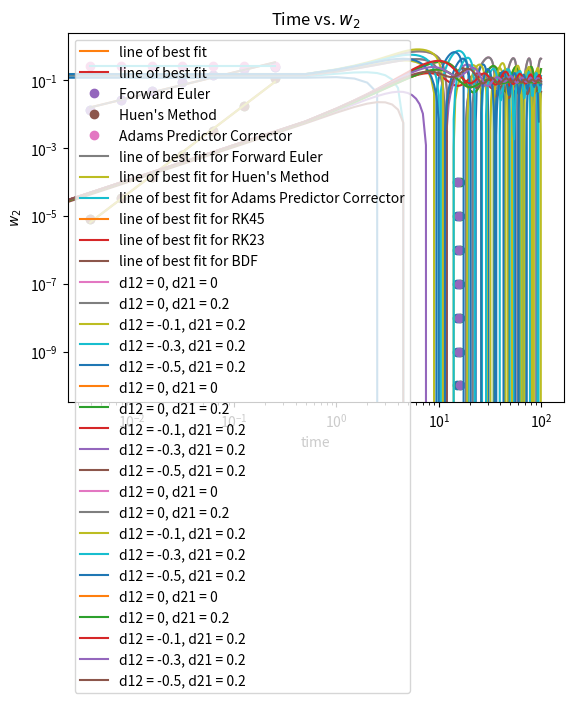

This figure's Python source:
# %%
import numpy as np
import matplotlib.pyplot as plt
import scipy
# %%
#Question 1 constants 
dydt = lambda y, t: -3 * y * np.sin(t)
dt = np.arange(2, 9)
dt = 2**dt
dt = 1/dt
y0 = np.pi / np.sqrt(2)
t_last = 5
ytrue = lambda t: (np.pi * (np.e ** (3 * (np.cos(t) - 1)))) / (np.sqrt(2))
# %%
# Question 1A
def forward_euler(dydt, y0, dt):
    t = np.arange(0, t_last + dt, dt)
    y = np.zeros(len(t))
    y[0] = y0
    for i in range(1, len(t)):
        y[i] = y[i-1] + dydt(y[i-1], t[i-1]) * dt
    return y

error_vals = []
A1 = []
for i in dt:
    t = np.arange(0, t_last + i, i)
    res = forward_euler(dydt, y0, i)
    error = np.abs(res[-1] - ytrue(t[-1]))
    error_vals.append(error)
    if i == (1 / (2 ** 8)):
        A1 = res
    
#plot log of dt vs log of error with title "Forward Euler Error" and np.polyfit for line of best fit
plt.loglog(dt, error_vals, 'o')
a, b = np.polyfit(np.log(dt), np.log(error_vals), 1)
plt.loglog(dt, np.exp(b) * dt ** a, label=f"line of best fit")
plt.xlabel('dt')
plt.ylabel('error')
plt.title('Forward Euler Error')
plt.legend()
plt.show()

# Store error values as a row vector named A2
A2 = np.array(error_vals)

# Store the slope of the line of best fit as a scalar named A3
A3 = a

# %%
# Question 1B
def huen(dydt, y0, dt):
    t = np.arange(0, t_last + dt, dt)
    y = np.zeros(len(t))
    y[0] = y0
    for i in range(1, len(t)):
        y[i] = y[i-1] + (dt / 2) * (dydt(y[i-1], t[i-1]) + dydt(y[i-1] + dydt(y[i-1], t[i-1]) * dt, t[i-1] + dt)) 
    return y

error_vals = []
A4 = []
for i in dt:
    t = np.arange(0, t_last + i, i)
    res = huen(dydt, y0, i)
    error = np.abs(res[-1] - ytrue(t[-1]))
    error_vals.append(error)
    if i == (1 / (2 ** 8)):
        A4 = res

#plot log of dt vs log of error with title "Huen's Method Error" and np.polyfit for line of best fit
plt.loglog(dt, error_vals, 'o')
a, b = np.polyfit(np.log(dt), np.log(error_vals), 1)
plt.loglog(dt, np.exp(b) * dt ** a, label=f"line of best fit")
plt.xlabel('dt')
plt.ylabel('error')
plt.title("Huen's Method Error")
plt.legend()
plt.show()

# Store error values as a row vector named A5
A5 = np.array(error_vals)

# Store the slope of the line of best fit as a scalar named A6
A6 = a

# %%
# Question 1C
def adams_predictor_corrector(dydt, y0, dt):
    t = np.arange(0, t_last + dt, dt)
    y = np.zeros(len(t))
    y[0] = y0
    y[1] = y[0] + dt * dydt(y[0] + dt/2 * dydt(y[0], t[0]), t[0] + dt/2)
    for i in range(2, len(t)):
        yp = y[i] + dt/2 * (3 * dydt(y[i], t[i]) - dydt(y[i-1], t[i-1]))
        y[i] = y[i] + dt/2 * (dydt(yp, t[i] + dt) + dydt(y[i], t[i]))
    return y

error_vals = []
A7 = []
for i in dt:
    t = np.arange(0, t_last + i, i)
    res = adams_predictor_corrector(dydt, y0, i)
    error = np.abs(res[-1] - ytrue(t[-1]))
    error_vals.append(error)
    if i == (1 / (2 ** 8)):
        A7 = res

# Store error values as a row vector named A8
A8 = np.array(error_vals)

# Store the slope of the line of best fit as a scalar named A9
A9 = a

# %%
# Presentation Mastery
# Plot log(E) vs log(dt) for all three methods on the same plot. Include lines with slope n where n is the order of the method.

#plot log of dt vs log of error with title "All Methods Error" and np.polyfit for line of best fit
plt.loglog(dt, A2, 'o', label="Forward Euler")
plt.loglog(dt, A5, 'o', label="Huen's Method")
plt.loglog(dt, A8, 'o', label="Adams Predictor Corrector")
a, b = np.polyfit(np.log(dt), np.log(A2), 1)
plt.loglog(dt, np.exp(b) * dt ** a, label=f"line of best fit for Forward Euler")
a, b = np.polyfit(np.log(dt), np.log(A5), 1)
plt.loglog(dt, np.exp(b) * dt ** a, label=f"line of best fit for Huen's Method")
a, b = np.polyfit(np.log(dt), np.log(A8), 1)
plt.loglog(dt, np.exp(b) * dt ** a, label=f"line of best fit for Adams Predictor Corrector")
plt.xlabel('dt')
plt.ylabel('error')
plt.title("All Methods Error")
plt.legend()
plt.show()

# %%
# Question 2 constants
epsilons = [0.1, 1, 20]
y_initial = np.sqrt(3)
dydt_initial = 1
t_last = 32
dt = 0.5

def vdp_derivatives(t, y):
    #let dydt = v and let y(t) = x
    x = y[0]
    v = y[1]
    return np.array([v, -1 * epsilon * (x*x - 1)*v - x])
# %%
# Question 2A
t = np.arange(0, t_last + dt, dt)
#Store the solution for each epsilon in a matrix with 3 columns called A10
A10 = np.zeros((len(t), 3))
for i in range(len(epsilons)):
    epsilon = epsilons[i]
    sol = scipy.integrate.solve_ivp(fun = vdp_derivatives, t_span=[t[0], t[-1]], y0 = [y_initial, dydt_initial], t_eval=t)
    A10[:, i] = sol.y[0, :]

# %%
# Question 2B
methods = ["RK45", "RK23", "BDF"]
tolerances = np.arange(4, 11)
tolerances = 10 ** tolerances
tolerances = 1 / tolerances
epsilon = 1
y_initial = 2
dydt_initial = np.pi**2
slopes = []
for method in methods:
    dt_avg = []
    for tol in tolerances:
        sol = scipy.integrate.solve_ivp(fun = vdp_derivatives, t_span=[t[0], t[-1]], y0 = [y_initial, dydt_initial], method=method, rtol=tol, atol=tol)
        T = sol.t
        Y = sol.y
        dt = np.mean(T)
        dt_avg.append(dt)
    #plot log(dt_avg) on x axis vs log(tolerances) on y axis. Use polyfit to find the slope of the line of best fit.
    plt.loglog(dt_avg, tolerances, 'o')
    a, b = np.polyfit(np.log(dt_avg), np.log(tolerances), 1)
    plt.loglog(dt_avg, np.exp(b) * dt_avg ** a, label=f"line of best fit for {method}")
    plt.xlabel('dt_avg')
    plt.ylabel('tolerances')
    plt.title(f"{method} $\Delta$t average vs. Tolerance")
    plt.legend()
    plt.show()
    # save the slope of the line of best fit for each methdod as A11-A13 respectively
    slopes.append(a)
A11 = slopes[0]
A12 = slopes[1]
A13 = slopes[2]


# %%
# Question 3 Constants
a_1 = 0.05
a_2 = 0.24
b = 0.1 
c = 0.1 
I = 0.1
v1_initial = 0.1
v2_initial = 0.1
w1_initial = 0
w2_initial = 0
method = "BDF"
t_last = 100
d12_d21_pairs = [(0, 0), (0, 0,2), (-0.1, 0.2), (-0.3, 0.2), (-0.5, 0.2)]
dt = 0.5

def neuron_couple(t, w, p):
    """
    Defines the differential equations for the coupled spring-mass system.

    Arguments:
        w :  vector of the state variables:
                  w = [v1,w1,v2,w2]
        t :  time
        p :  vector of the parameters:
                  p = [m1,m2,k1,k2,L1,L2,b1,b2]
    """
    v_1, w_1, v_2, w_2 = w
    a_1, a_2, b, c, I, d_12, d_21 = p

    # Create f = (v1',w1',v2',w2'):
    f = [-1 * (v_1)**3 + (1 + a_1) * (v_1)**2 - a_1 * v_1 - w_1 + I + d_12 * v_2,
         b * v_1 - c * w_1,
         -1 * (v_2)**3 + (1 + a_2) * (v_2)**2 - a_2 * v_2 - w_2 + I + d_21 * v_1,
         b * v_2 - c * w_2]
    return f

# %% 
# Save the result of computed of the values in a 201 x 4 matrix of form [v1, w1, v2, w2]
# Save each of the five matrices as A14-A18 respectively
A14 = np.zeros((201, 4))
A15 = np.zeros((201, 4))
A16 = np.zeros((201, 4))
A17 = np.zeros((201, 4))
A18 = np.zeros((201, 4))
for i in range(len(d12_d21_pairs)):
    d12 = d12_d21_pairs[i][0]
    d21 = d12_d21_pairs[i][1]
    p = [a_1, a_2, b, c, I, d12, d21]
    t = np.arange(0, t_last + dt, dt)
    sol = scipy.integrate.solve_ivp(fun = neuron_couple, t_span=[t[0], t[-1]], y0 = [v1_initial, w1_initial, v2_initial, w2_initial], method=method, args=(p,), t_eval=t)
    if i == 0:
        A14 = sol.y.T
    elif i == 1:
        A15 = sol.y.T
    elif i == 2:
        A16 = sol.y.T
    elif i == 3:
        A17 = sol.y.T
    elif i == 4:
        A18 = sol.y.T

# %% 
print(A14.shape)
# %%
# Presentation mastery

# Plot the solution for each of the five matrices for time vs parameter (v1, w1, v2, w2) in 4 different plots

parameters = ["v_1", "w_1", "v_2", "w_2"]
for i in range(4):
    plt.plot(t, A14[:, i], label="d12 = 0, d21 = 0")
    plt.plot(t, A15[:, i], label="d12 = 0, d21 = 0.2")
    plt.plot(t, A16[:, i], label="d12 = -0.1, d21 = 0.2")
    plt.plot(t, A17[:, i], label="d12 = -0.3, d21 = 0.2")
    plt.plot(t, A18[:, i], label="d12 = -0.5, d21 = 0.2")
    plt.xlabel('time')
    plt.ylabel(f"${parameters[i]}$")
    plt.title(f"Time vs. ${parameters[i]}$")
    plt.legend()
    plt.show()


# %%
